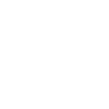
t = 0.00 s
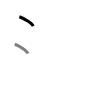
t = 1.50 s
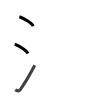
t = 2.75 s
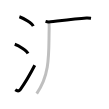
t = 4.25 s
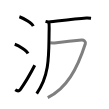
t = 5.50 s
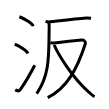
t = 7.00 s

The animated SVG that drew these frames (rendered in a browser with its animation timeline set to each time). Animation: 7 SMIL elements (animate=7); one cycle of 7.00 s.

<svg width="109px" height="109px" viewBox="0 0 px 109px" xmlns="http://www.w3.org/2000/svg" xmlns:xlink="http://www.w3.org/1999/xlink" xml:space="preserve" version="1.1"  baseProfile="full">
<path d="M19.38,16.75c4.9,1.65,12.64,6.78,13.87,9.34" style="fill:none;stroke:black;stroke-width:3;opacity:0">
  <animate attributeType="CSS" attributeName="opacity" from="0" to="1" begin="0s" dur="1s" repeatCount="0" fill="freeze" />
</path>
<path d="M14.75,44.25c4.68,1.63,12.08,6.71,13.25,9.25" style="fill:none;stroke:black;stroke-width:3;opacity:0">
  <animate attributeType="CSS" attributeName="opacity" from="0" to="1" begin="1s" dur="1s" repeatCount="0" fill="freeze" />
</path>
<path d="M15.25,89.75c1.78,1.25,3.91,1.3,5.03-0.24C23.54,85,31.79,71,34.75,65.25" style="fill:none;stroke:black;stroke-width:3;opacity:0">
  <animate attributeType="CSS" attributeName="opacity" from="0" to="1" begin="2s" dur="1s" repeatCount="0" fill="freeze" />
</path>
<path d="M45.54,21.42c1.27,0.39,3.61,0.53,4.86,0.39c11.94-1.36,25.61-3.06,36.14-3.78c2.1-0.14,3.38,0.19,4.43,0.38" style="fill:none;stroke:black;stroke-width:3;opacity:0">
  <animate attributeType="CSS" attributeName="opacity" from="0" to="1" begin="3s" dur="1s" repeatCount="0" fill="freeze" />
</path>
<path d="M48.75,21.92c0.45,1.81,0.48,4.31,0.42,6.71C48.54,52.79,50.5,74,36.72,93.53" style="fill:none;stroke:black;stroke-width:3;opacity:0">
  <animate attributeType="CSS" attributeName="opacity" from="0" to="1" begin="4s" dur="1s" repeatCount="0" fill="freeze" />
</path>
<path d="M50.3,42.76c1.7,0.24,3.5,0.21,6.27-0.12C62,42,77,40.5,81.77,40.01c1.96-0.2,4.24,1.61,3.56,3.72c-8.03,24.92-18.69,44.94-37.6,53.79" style="fill:none;stroke:black;stroke-width:3;opacity:0">
  <animate attributeType="CSS" attributeName="opacity" from="0" to="1" begin="5s" dur="1s" repeatCount="0" fill="freeze" />
</path>
<path d="M54.19,45.03c3.06,7.22,16.56,31.22,34.91,47.31c2.24,1.96,3.57,3.57,5.49,4.28" style="fill:none;stroke:black;stroke-width:3;opacity:0">
  <animate attributeType="CSS" attributeName="opacity" from="0" to="1" begin="6s" dur="1s" repeatCount="0" fill="freeze" />
</path>
</svg>
